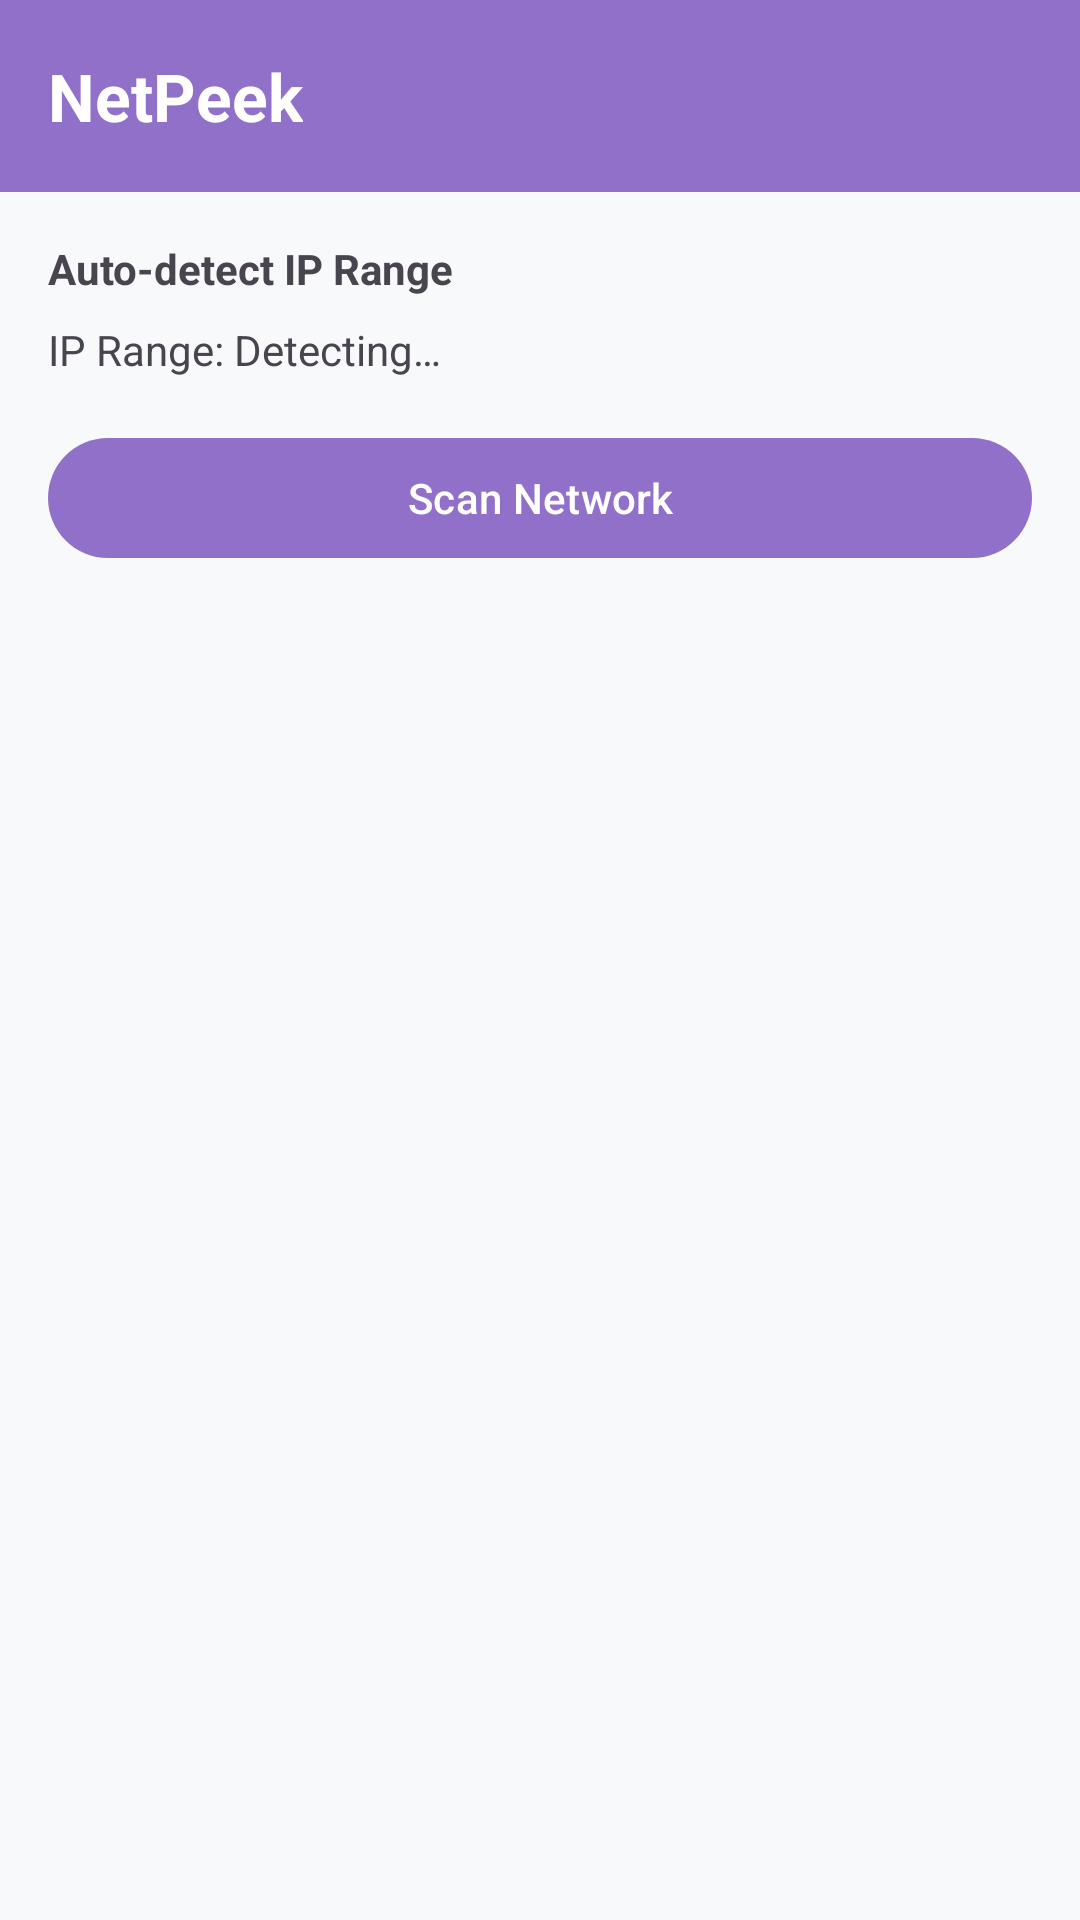

Reconstruct the res/layout file that produces this screen, plus the resources it refers to.
<!-- AndroidManifest.xml: application theme Theme.NetPeek -->
<!-- res/layout/activity_main.xml -->
<?xml version="1.0" encoding="utf-8"?>
<androidx.constraintlayout.widget.ConstraintLayout
    xmlns:android="http://schemas.android.com/apk/res/android"
    xmlns:app="http://schemas.android.com/apk/res-auto"
    android:layout_width="match_parent"
    android:layout_height="match_parent">

    
    <com.google.android.material.appbar.MaterialToolbar
        android:id="@+id/topAppBar"
        android:layout_width="match_parent"
        android:layout_height="?attr/actionBarSize"
        android:background="?attr/colorPrimary"
        app:title="NetPeek"
        app:titleTextColor="@android:color/white"
        app:titleTextAppearance="@style/Theme.NetPeek.TitleBold"
        app:layout_constraintTop_toTopOf="parent"
        app:layout_constraintStart_toStartOf="parent"
        app:layout_constraintEnd_toEndOf="parent" />

    
    <androidx.constraintlayout.widget.ConstraintLayout
        android:layout_width="match_parent"
        android:layout_height="0dp"
        android:padding="16dp"
        app:layout_constraintTop_toBottomOf="@id/topAppBar"
        app:layout_constraintBottom_toBottomOf="parent"
        app:layout_constraintStart_toStartOf="parent"
        app:layout_constraintEnd_toEndOf="parent">

        <com.google.android.material.textview.MaterialTextView
            android:id="@+id/title"
            android:layout_width="wrap_content"
            android:layout_height="wrap_content"
            android:text="Auto-detect IP Range"
            android:textSize="14sp"
            android:textStyle="bold"
            app:layout_constraintStart_toStartOf="parent"
            app:layout_constraintTop_toTopOf="parent" />

        <com.google.android.material.textview.MaterialTextView
            android:id="@+id/cidrLabel"
            android:layout_width="0dp"
            android:layout_height="wrap_content"
            android:layout_marginTop="8dp"
            android:text="IP Range: Detecting…"
            app:layout_constraintEnd_toEndOf="parent"
            app:layout_constraintStart_toStartOf="parent"
            app:layout_constraintTop_toBottomOf="@id/title" />

        <com.google.android.material.button.MaterialButton
            android:id="@+id/btnScan"
            android:layout_width="0dp"
            android:layout_height="wrap_content"
            android:layout_marginTop="16dp"
            android:text="Scan Network"
            app:layout_constraintEnd_toEndOf="parent"
            app:layout_constraintStart_toStartOf="parent"
            app:layout_constraintTop_toBottomOf="@id/cidrLabel" />

        <com.google.android.material.progressindicator.LinearProgressIndicator
            android:id="@+id/progressBar"
            android:layout_width="0dp"
            android:layout_height="wrap_content"
            android:layout_marginTop="8dp"
            android:visibility="gone"
            app:layout_constraintEnd_toEndOf="parent"
            app:layout_constraintStart_toStartOf="parent"
            app:layout_constraintTop_toBottomOf="@id/btnScan" />

        <TextView
            android:id="@+id/progressText"
            android:layout_width="wrap_content"
            android:layout_height="wrap_content"
            android:layout_marginTop="4dp"
            android:text=""
            android:visibility="gone"
            app:layout_constraintStart_toStartOf="parent"
            app:layout_constraintTop_toBottomOf="@id/progressBar" />

        <androidx.recyclerview.widget.RecyclerView
            android:id="@+id/recyclerDevices"
            android:layout_width="0dp"
            android:layout_height="0dp"
            android:layout_marginTop="16dp"
            android:clipToPadding="false"
            app:layout_constraintBottom_toBottomOf="parent"
            app:layout_constraintEnd_toEndOf="parent"
            app:layout_constraintStart_toStartOf="parent"
            app:layout_constraintTop_toBottomOf="@id/progressText" />

    </androidx.constraintlayout.widget.ConstraintLayout>

</androidx.constraintlayout.widget.ConstraintLayout>
<!-- resources referenced by this layout -->
<resources>
  <style name="Theme.NetPeek.TitleBold" parent="TextAppearance.Material3.TitleLarge">
          <item name="android:textStyle">bold</item>
      </style>
  <style name="Theme.NetPeek" parent="Base.Theme.NetPeek" />
  <style name="Base.Theme.NetPeek" parent="Theme.Material3.DayNight.NoActionBar">
          
          
  
          
          <item name="colorPrimary">@color/netpeek_primary</item>
          <item name="colorSecondary">@color/netpeek_secondary</item>
          <item name="android:windowBackground">@color/netpeek_background</item>
          <item name="colorSurface">@color/netpeek_surface</item>
  
          
          <item name="colorOnPrimary">@android:color/white</item>
  
      </style>
  <color name="netpeek_primary">#9070C8</color>
  <color name="netpeek_secondary">#4B0082</color>
  <color name="netpeek_background">#F8F9FA</color>
  <color name="netpeek_surface">#FFFFFF</color>
</resources>
